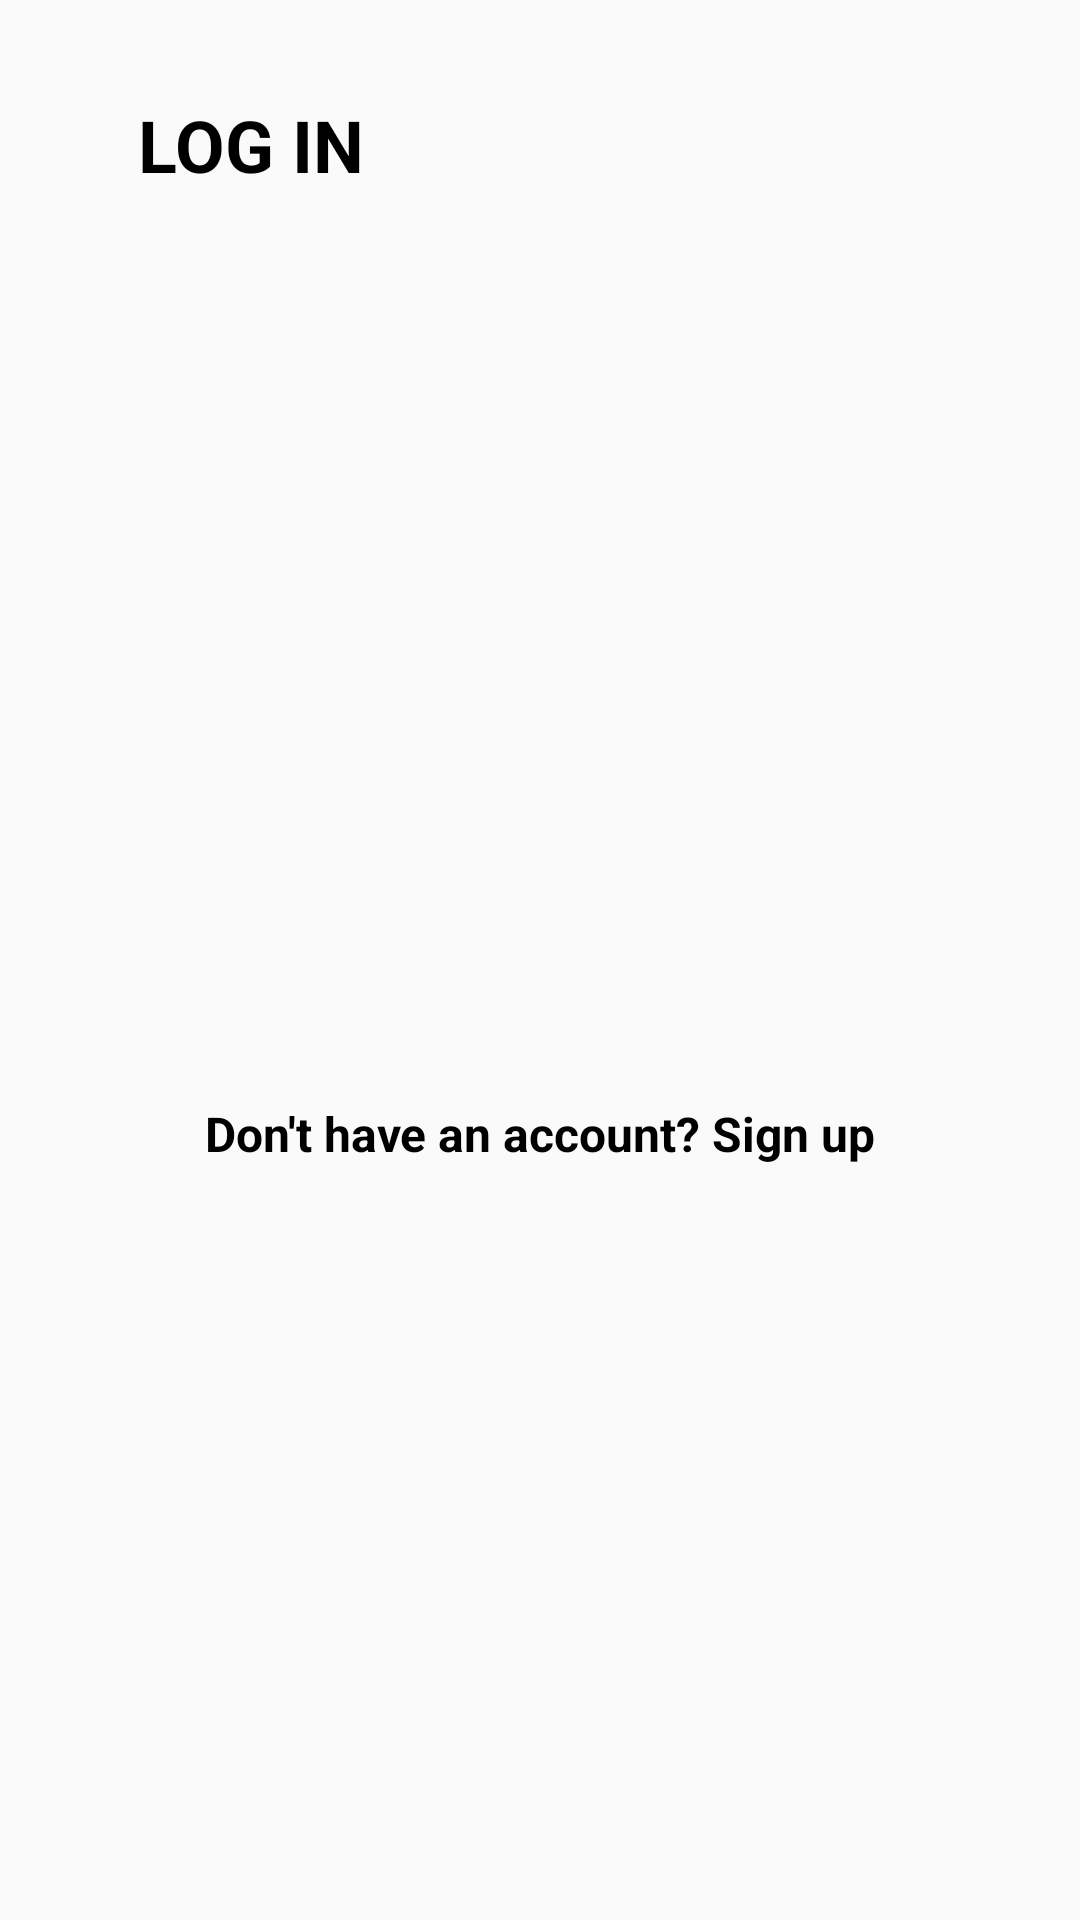

Layout XML and referenced resources for this Android screen:
<!-- AndroidManifest.xml: application theme Theme.ZenFlow -->
<!-- res/layout/activity_reg_log.xml -->
<?xml version="1.0" encoding="utf-8"?>
<androidx.constraintlayout.widget.ConstraintLayout xmlns:android="http://schemas.android.com/apk/res/android"
    xmlns:app="http://schemas.android.com/apk/res-auto"
    xmlns:tools="http://schemas.android.com/tools"
    android:layout_width="match_parent"
    android:layout_height="match_parent"
    tools:context=".ui.activity.RegLogActivity">

    <androidx.constraintlayout.widget.Guideline
        android:id="@+id/gdLoginLeft"
        android:layout_width="wrap_content"
        android:layout_height="wrap_content"
        android:orientation="vertical"
        app:layout_constraintGuide_percent="0.1" />

    <androidx.constraintlayout.widget.Guideline
        android:id="@+id/gdLoginRight"
        android:layout_width="wrap_content"
        android:layout_height="wrap_content"
        android:orientation="vertical"
        app:layout_constraintGuide_percent="0.9" />

    <androidx.constraintlayout.widget.Guideline
        android:id="@+id/gdLoginMid"
        android:layout_width="wrap_content"
        android:layout_height="wrap_content"
        android:orientation="horizontal"
        app:layout_constraintGuide_percent="0.6" />

    <androidx.constraintlayout.widget.Guideline
        android:id="@+id/gdLoginDown"
        android:layout_width="wrap_content"
        android:layout_height="wrap_content"
        android:orientation="horizontal"
        app:layout_constraintBottom_toBottomOf="parent"
        app:layout_constraintGuide_percent="0.95" />

    <TextView
        android:id="@+id/textView2"
        android:layout_width="0dp"
        android:layout_height="wrap_content"
        android:layout_marginStart="10dp"
        android:gravity="start"
        android:text="@string/log_in"
        android:textAllCaps="true"
        android:textColor="@color/black"
        android:textSize="24sp"
        android:textStyle="bold"
        app:layout_constraintEnd_toStartOf="@+id/gdLoginRight"
        app:layout_constraintStart_toStartOf="@+id/gdLoginLeft"
        app:layout_constraintTop_toTopOf="@+id/gdLoginUp" />

    <androidx.constraintlayout.widget.Guideline
        android:id="@+id/gdLoginUp"
        android:layout_width="wrap_content"
        android:layout_height="wrap_content"
        android:orientation="horizontal"
        app:layout_constraintGuide_percent="0.05" />

    <TextView
        android:id="@+id/textViewSignLogin"
        android:layout_width="0dp"
        android:layout_height="wrap_content"
        android:gravity="center"
        android:text="@string/signup"
        android:textColor="@color/black"
        android:textSize="16sp"
        android:textStyle="bold"
        app:layout_constraintBottom_toBottomOf="@+id/LogRegFrame"
        app:layout_constraintEnd_toStartOf="@+id/gdLoginRight"
        app:layout_constraintStart_toStartOf="@+id/gdLoginLeft"
        app:layout_constraintTop_toTopOf="@+id/guideline" />

    <ImageView
        android:id="@+id/imageView"
        android:layout_width="match_parent"
        android:layout_height="0dp"
        android:scaleType="fitXY"
        app:layout_constraintBottom_toBottomOf="parent"
        app:layout_constraintEnd_toEndOf="parent"
        app:layout_constraintStart_toStartOf="parent"
        app:layout_constraintTop_toTopOf="@+id/gdLoginMid"
        app:srcCompat="@drawable/landscape" />

    <androidx.constraintlayout.widget.Barrier
        android:id="@+id/barrier"
        android:layout_width="wrap_content"
        android:layout_height="wrap_content"
        app:barrierDirection="top"
        app:constraint_referenced_ids="LogRegFrame" />

    <androidx.fragment.app.FragmentContainerView
        android:id="@+id/LogRegFrame"
        android:layout_width="0dp"
        android:layout_height="0dp"
        app:layout_constraintBottom_toTopOf="@+id/gdLoginMid"
        app:layout_constraintEnd_toStartOf="@+id/gdLoginRight"
        app:layout_constraintStart_toStartOf="@+id/gdLoginLeft"
        app:layout_constraintTop_toBottomOf="@+id/textView2">


    </androidx.fragment.app.FragmentContainerView>

    <androidx.constraintlayout.widget.Guideline
        android:id="@+id/guideline"
        android:layout_width="wrap_content"
        android:layout_height="wrap_content"
        android:orientation="horizontal"
        app:layout_constraintGuide_percent="0.58" />
</androidx.constraintlayout.widget.ConstraintLayout>
<!-- resources referenced by this layout -->
<resources>
  <color name="black">#FF000000</color>
  <string name="log_in">Log in</string>
  <string name="signup">Don\'t have an account? Sign up</string>
  <style name="Theme.ZenFlow" parent="Base.Theme.ZenFlow" />
  <style name="Base.Theme.ZenFlow" parent="Theme.AppCompat.Light.NoActionBar">
          
          
      </style>
</resources>
